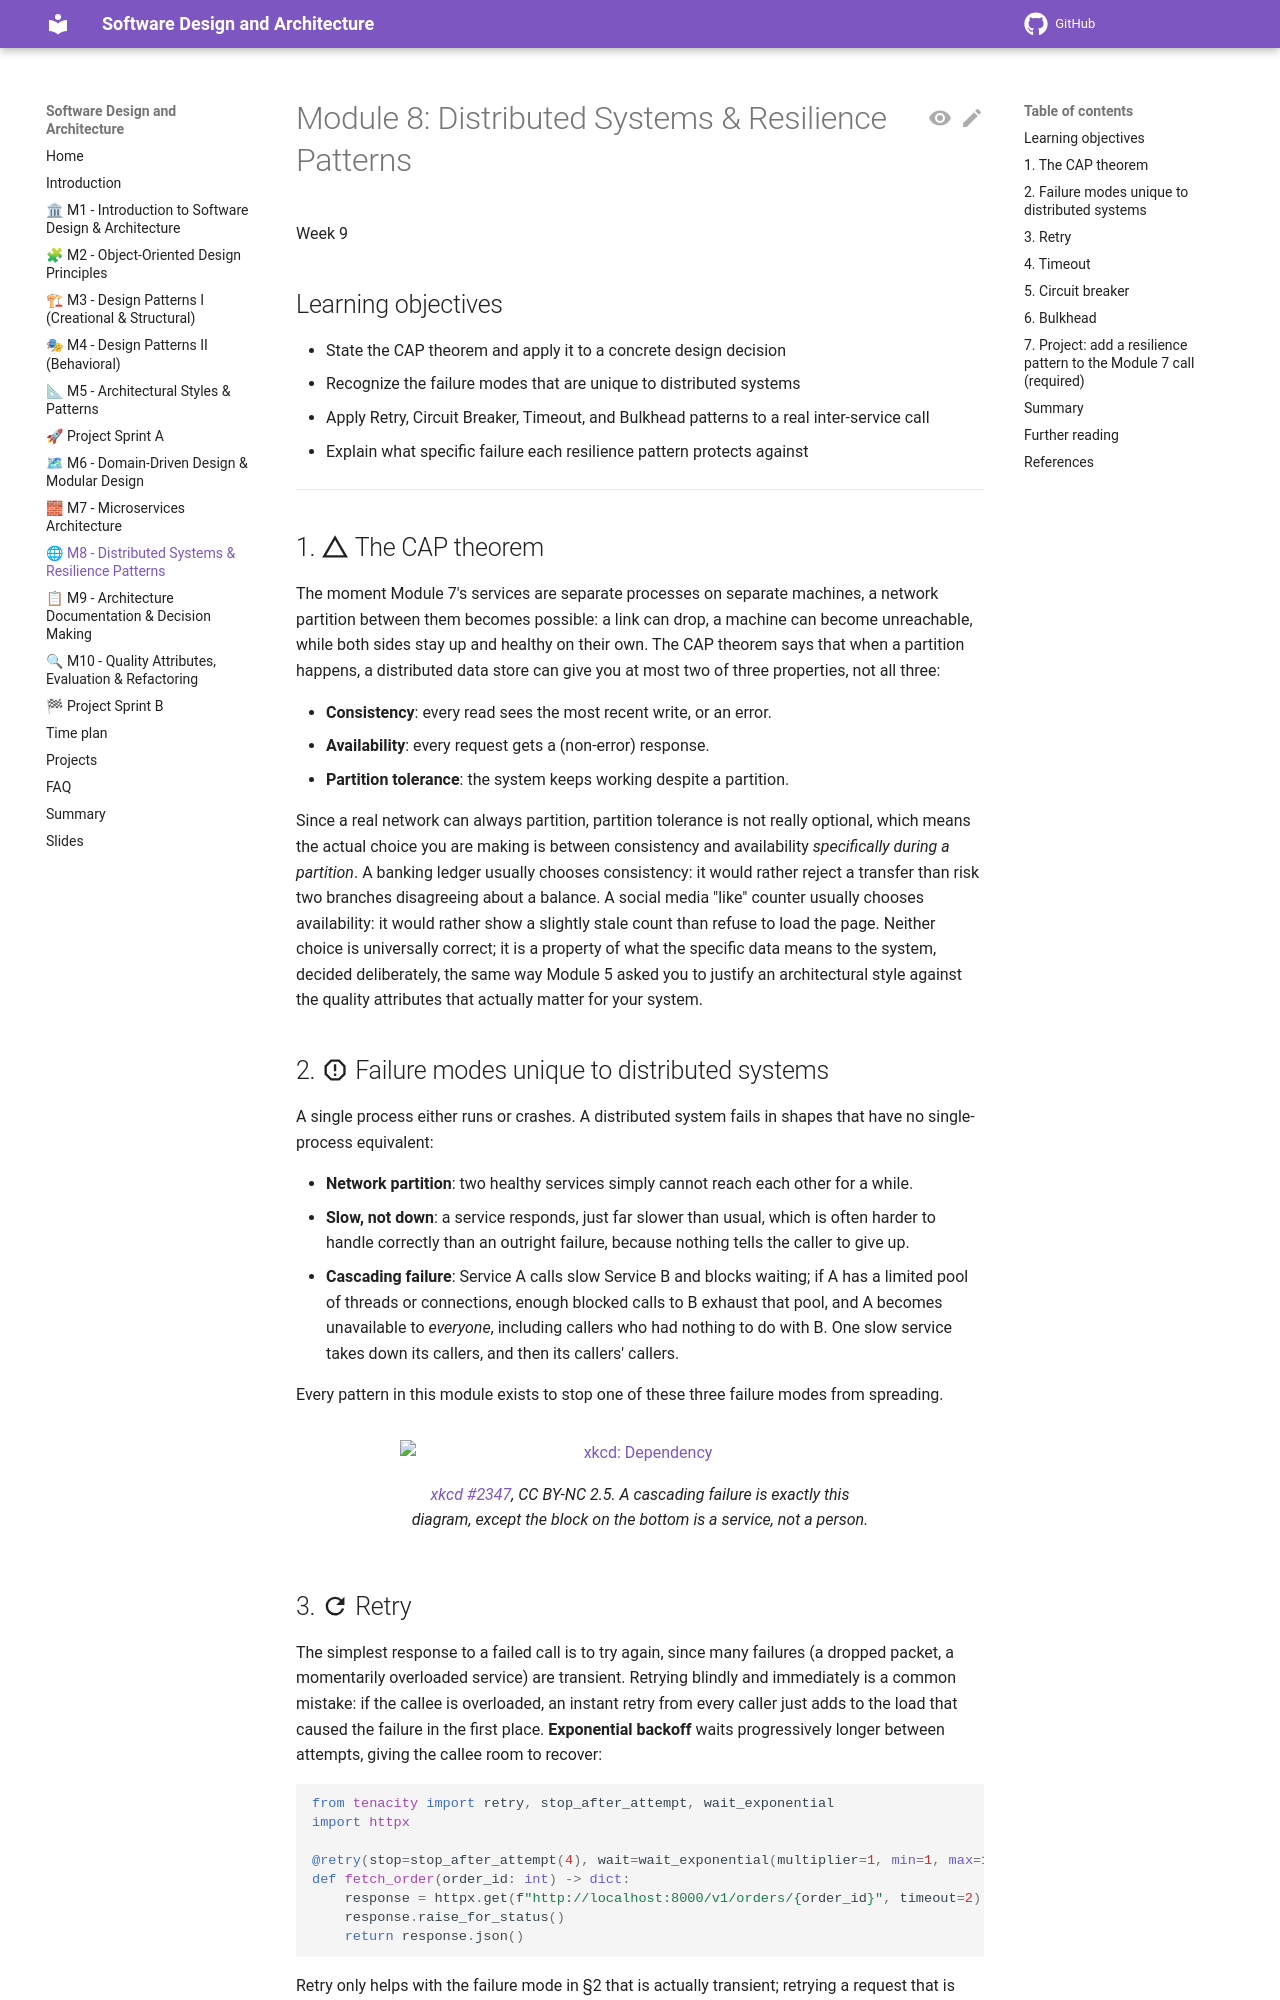

repository: aligunesgit/software-design-and-architecture · page: m8_distributed_systems/index.html · generator: mkdocs

# Module 8: Distributed Systems & Resilience Patterns

Week 9

## Learning objectives

* State the CAP theorem and apply it to a concrete design decision
* Recognize the failure modes that are unique to distributed systems
* Apply Retry, Circuit Breaker, Timeout, and Bulkhead patterns to a real inter-service call
* Explain what specific failure each resilience pattern protects against

---

## 1. :material-triangle-outline: The CAP theorem

The moment Module 7's services are separate processes on separate machines, a network partition
between them becomes possible: a link can drop, a machine can become unreachable, while both
sides stay up and healthy on their own. The CAP theorem says that when a partition happens, a
distributed data store can give you at most two of three properties, not all three:

* **Consistency**: every read sees the most recent write, or an error.
* **Availability**: every request gets a (non-error) response.
* **Partition tolerance**: the system keeps working despite a partition.

Since a real network can always partition, partition tolerance is not really optional, which
means the actual choice you are making is between consistency and availability *specifically
during a partition*. A banking ledger usually chooses consistency: it would rather reject a
transfer than risk two branches disagreeing about a balance. A social media "like" counter usually
chooses availability: it would rather show a slightly stale count than refuse to load the page.
Neither choice is universally correct; it is a property of what the specific data means to the
system, decided deliberately, the same way Module 5 asked you to justify an architectural style
against the quality attributes that actually matter for your system.

## 2. :material-alert-octagon-outline: Failure modes unique to distributed systems

A single process either runs or crashes. A distributed system fails in shapes that have no
single-process equivalent:

* **Network partition**: two healthy services simply cannot reach each other for a while.
* **Slow, not down**: a service responds, just far slower than usual, which is often harder to
  handle correctly than an outright failure, because nothing tells the caller to give up.
* **Cascading failure**: Service A calls slow Service B and blocks waiting; if A has a limited
  pool of threads or connections, enough blocked calls to B exhaust that pool, and A becomes
  unavailable to *everyone*, including callers who had nothing to do with B. One slow service
  takes down its callers, and then its callers' callers.

Every pattern in this module exists to stop one of these three failure modes from spreading.

<figure markdown>
![xkcd: Dependency](https://imgs.xkcd.com/comics/dependency.png)
<figcaption><a href="https://xkcd.com/2347/">xkcd #2347</a>, CC BY-NC 2.5. A cascading failure is
exactly this diagram, except the block on the bottom is a service, not a person.</figcaption>
</figure>
